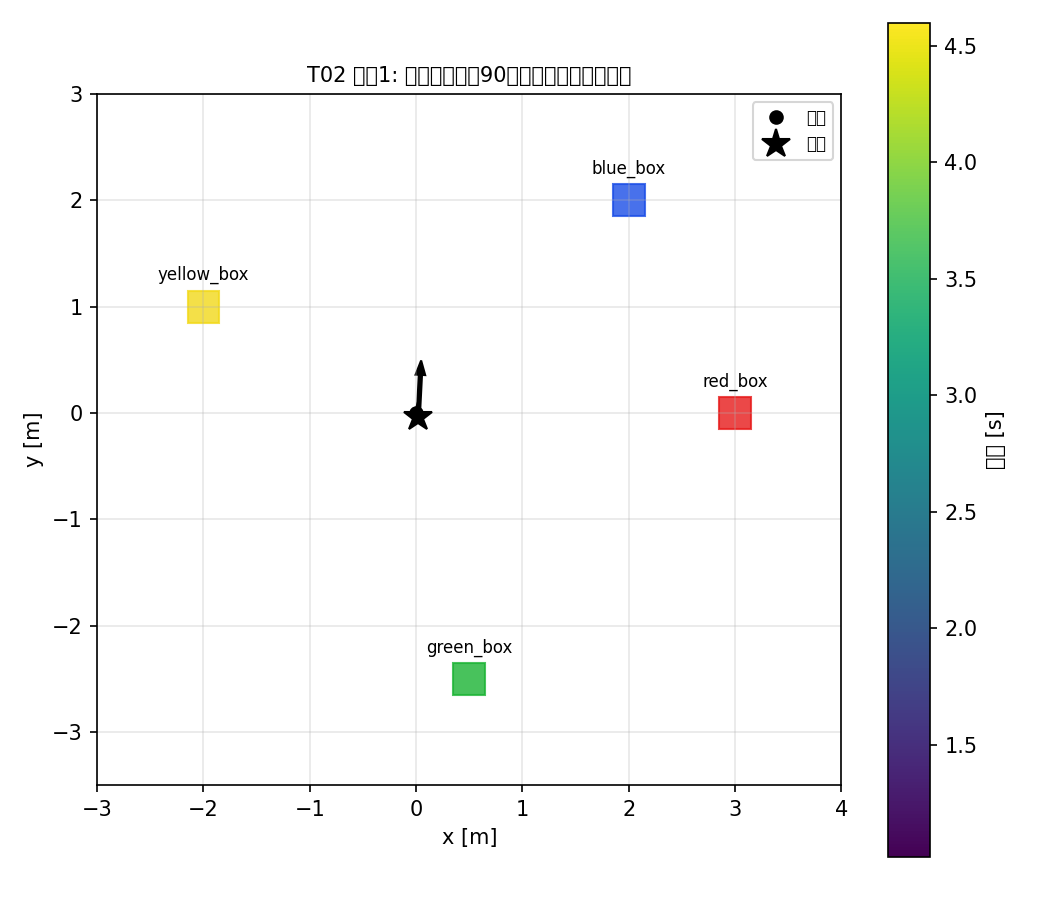

The table this chart was drawn from, first rows:
t, x, y, z, yaw_deg, cmd_vx, cmd_vy, cmd_yaw_rate, api_call
0.02, 8.551295088699007e-12, 6.527438385355591e-17, 0.4171, 0.0, 0.0, 0.0, 0.0, (setup)
0.04, -8.149028872139752e-05, -2.2747004550183192e-05, 0.4101, 0.02583, 0.0, 0.0, 0.0, (setup)
0.06, -0.000182, -5.7794990425463766e-05, 0.399, 0.0367, 0.0, 0.0, 0.0, (setup)
0.08, -0.0002455, -7.570832531200722e-05, 0.3841, -0.01421, 0.0, 0.0, 0.0, (setup)
0.1, -0.00029, -6.52685048407875e-05, 0.3653, -0.1428, 0.0, 0.0, 0.0, (setup)
0.12, -0.0003268, -3.916389323421754e-05, 0.3427, -0.3212, 0.0, 0.0, 0.0, (setup)
0.14, -0.001284, 0.001929, 0.3294, -0.1575, 0.0, 0.0, 0.0, (setup)
0.16, -0.0009366, 0.003046, 0.3192, 0.2389, 0.0, 0.0, 0.0, (setup)
0.18, -0.001739, 0.001481, 0.3123, 0.3769, 0.0, 0.0, 0.0, (setup)
0.2, -0.00213, 0.0004803, 0.3095, 0.5005, 0.0, 0.0, 0.0, (setup)
0.22, -0.002311, -0.0007254, 0.3074, 0.5632, 0.0, 0.0, 0.0, (setup)
0.24, -0.002594, -0.001766, 0.3068, 0.6837, 0.0, 0.0, 0.0, (setup)
0.26, -0.002794, -0.002746, 0.307, 0.7231, 0.0, 0.0, 0.0, (setup)
0.28, -0.002731, -0.003603, 0.308, 0.6815, 0.0, 0.0, 0.0, (setup)
0.3, -0.002372, -0.004382, 0.3097, 0.646, 0.0, 0.0, 0.0, (setup)
0.32, -0.001936, -0.004819, 0.3114, 0.6235, 0.0, 0.0, 0.0, (setup)
0.34, -0.001368, -0.005037, 0.3129, 0.6177, 0.0, 0.0, 0.0, (setup)
0.36, -0.0007198, -0.005075, 0.3141, 0.6236, 0.0, 0.0, 0.0, (setup)
0.38, -5.439211963675916e-05, -0.004945, 0.315, 0.638, 0.0, 0.0, 0.0, (setup)
0.4, 0.0005855, -0.004671, 0.3156, 0.6593, 0.0, 0.0, 0.0, (setup)
0.42, 0.001173, -0.004267, 0.3159, 0.6865, 0.0, 0.0, 0.0, (setup)
0.44, 0.001695, -0.003742, 0.316, 0.7186, 0.0, 0.0, 0.0, (setup)
0.46, 0.002145, -0.003105, 0.316, 0.7564, 0.0, 0.0, 0.0, (setup)
0.48, 0.002521, -0.002369, 0.3159, 0.8006, 0.0, 0.0, 0.0, (setup)
0.5, 0.002825, -0.001551, 0.3158, 0.8501, 0.0, 0.0, 0.0, (setup)
0.52, 0.00306, -0.0006803, 0.3157, 0.9011, 0.0, 0.0, 0.0, (setup)
0.54, 0.003235, 0.0002073, 0.3156, 0.949, 0.0, 0.0, 0.0, (setup)
0.56, 0.003353, 0.001067, 0.3156, 0.9899, 0.0, 0.0, 0.0, (setup)
0.58, 0.003421, 0.001849, 0.3156, 1.021, 0.0, 0.0, 0.0, (setup)
0.6, 0.003435, 0.002506, 0.3156, 1.041, 0.0, 0.0, 0.0, (setup)
0.62, 0.003393, 0.003, 0.3157, 1.049, 0.0, 0.0, 0.0, (setup)
0.64, 0.003286, 0.003313, 0.3157, 1.049, 0.0, 0.0, 0.0, (setup)
0.66, 0.003103, 0.003443, 0.3158, 1.048, 0.0, 0.0, 0.0, (setup)
0.68, 0.00283, 0.003393, 0.3158, 1.052, 0.0, 0.0, 0.0, (setup)
0.7, 0.00246, 0.003168, 0.3157, 1.065, 0.0, 0.0, 0.0, (setup)
0.72, 0.002007, 0.002774, 0.3156, 1.081, 0.0, 0.0, 0.0, (setup)
0.74, 0.001476, 0.002288, 0.3154, 1.073, 0.0, 0.0, 0.0, (setup)
0.76, 0.0008848, 0.001761, 0.3153, 1.038, 0.0, 0.0, 0.0, (setup)
0.78, 0.0002547, 0.001236, 0.3151, 0.9975, 0.0, 0.0, 0.0, (setup)
0.8, -0.0003915, 0.0007632, 0.3149, 0.9668, 0.0, 0.0, 0.0, (setup)
0.82, -0.001035, 0.0003795, 0.3148, 0.9424, 0.0, 0.0, 0.0, (setup)
0.84, -0.001614, 5.8345787692815065e-05, 0.3148, 0.9225, 0.0, 0.0, 0.0, (setup)
0.86, -0.002105, -0.0002286, 0.3149, 0.908, 0.0, 0.0, 0.0, (setup)
0.88, -0.00255, -0.0004451, 0.315, 0.8842, 0.0, 0.0, 0.0, (setup)
0.9, -0.002936, -0.0006288, 0.3151, 0.8563, 0.0, 0.0, 0.0, (setup)
0.92, -0.003274, -0.0007923, 0.3152, 0.8307, 0.0, 0.0, 0.0, (setup)
0.94, -0.003581, -0.0009361, 0.3153, 0.8097, 0.0, 0.0, 0.0, (setup)
0.96, -0.003862, -0.001063, 0.3154, 0.7918, 0.0, 0.0, 0.0, (setup)
0.98, -0.004123, -0.001176, 0.3155, 0.7751, 0.0, 0.0, 0.0, (setup)
1.0, -0.004367, -0.001277, 0.3155, 0.7587, 0.0, 0.0, 0.0, (setup)
1.02, -0.004595, -0.001371, 0.3155, 0.742, 0.0, 0.0, 1.0, turn(90)
1.04, -0.004806, -0.00146, 0.3156, 0.725, 0.0, 0.0, 1.0, turn(90)
1.06, -0.005064, -0.00149, 0.3153, 1.105, 0.0, 0.0, 1.0, turn(90)
1.08, -0.005428, -0.001552, 0.3144, 1.902, 0.0, 0.0, 1.0, turn(90)
1.1, -0.005888, -0.00178, 0.3133, 2.912, 0.0, 0.0, 1.0, turn(90)
1.12, -0.0064, -0.002231, 0.3122, 3.988, 0.0, 0.0, 1.0, turn(90)
1.14, -0.006847, -0.002971, 0.3112, 5.103, 0.0, 0.0, 1.0, turn(90)
1.16, -0.007323, -0.004024, 0.3105, 6.219, 0.0, 0.0, 1.0, turn(90)
1.18, -0.007819, -0.005394, 0.3097, 7.323, 0.0, 0.0, 1.0, turn(90)
1.2, -0.008347, -0.007029, 0.3085, 8.397, 0.0, 0.0, 1.0, turn(90)
... 170 more rows
